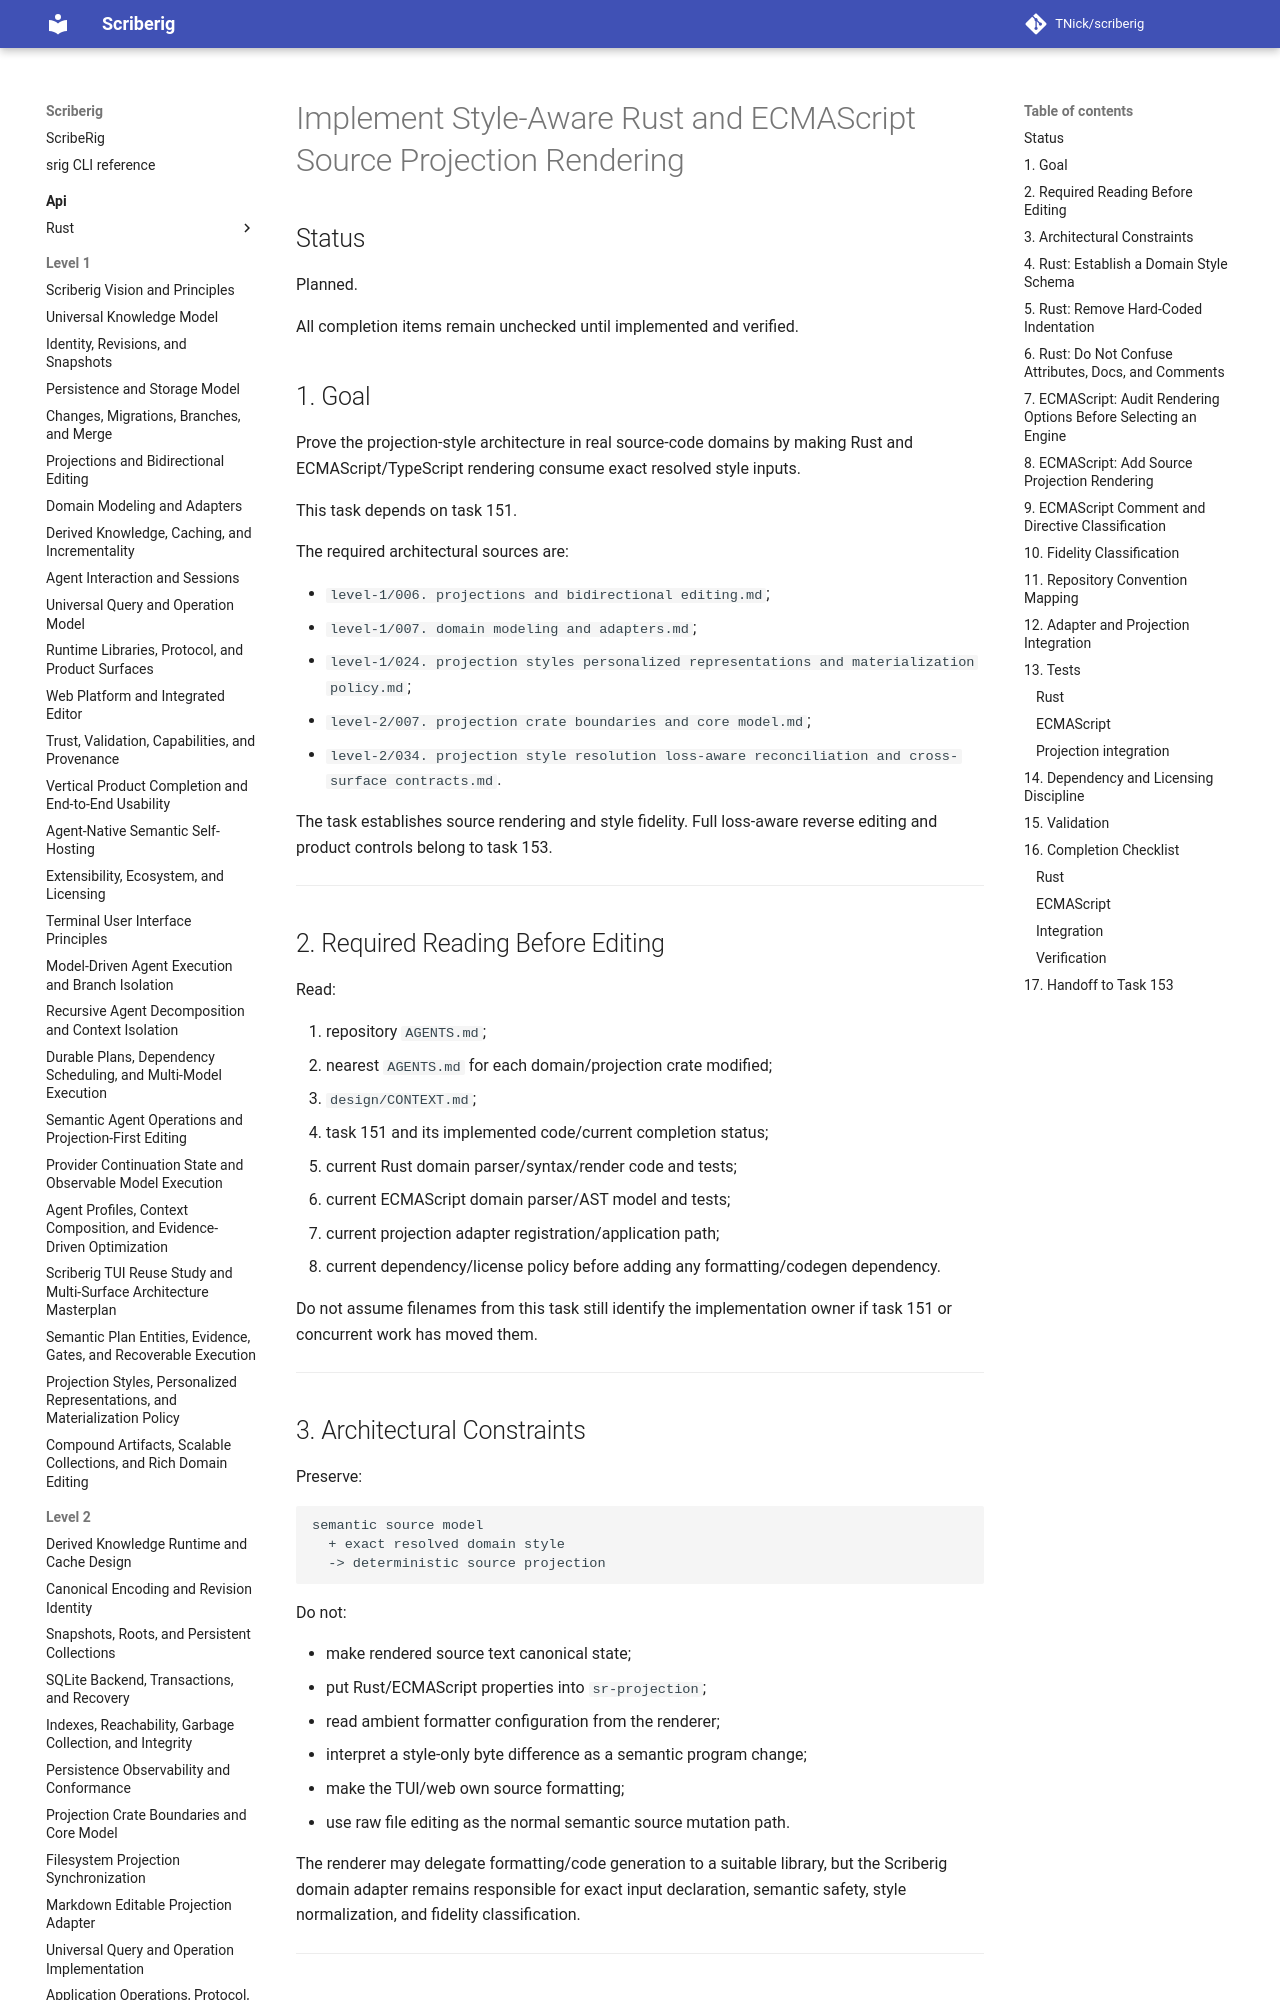

repository: TNick/scriberig · page: level-3/152. implement style aware rust and ecmascript source projection rendering/index.html · generator: mkdocs

# Implement Style-Aware Rust and ECMAScript Source Projection Rendering

## Status

Planned.

All completion items remain unchecked until implemented and verified.

## 1. Goal

Prove the projection-style architecture in real source-code domains by making Rust and ECMAScript/TypeScript rendering consume exact resolved style inputs.

This task depends on task 151.

The required architectural sources are:

- `level-1/006. projections and bidirectional editing.md`;
- `level-1/007. domain modeling and adapters.md`;
- `level-1/024. projection styles personalized representations and materialization policy.md`;
- `level-2/007. projection crate boundaries and core model.md`;
- `level-2/034. projection style resolution loss-aware reconciliation and cross-surface contracts.md`.

The task establishes source rendering and style fidelity. Full loss-aware reverse editing and product controls belong to task 153.

---

## 2. Required Reading Before Editing

Read:

1. repository `AGENTS.md`;
2. nearest `AGENTS.md` for each domain/projection crate modified;
3. `design/CONTEXT.md`;
4. task 151 and its implemented code/current completion status;
5. current Rust domain parser/syntax/render code and tests;
6. current ECMAScript domain parser/AST model and tests;
7. current projection adapter registration/application path;
8. current dependency/license policy before adding any formatting/codegen dependency.

Do not assume filenames from this task still identify the implementation owner if task 151 or concurrent work has moved them.

---

## 3. Architectural Constraints

Preserve:

```text
semantic source model
  + exact resolved domain style
  -> deterministic source projection
```

Do not:

- make rendered source text canonical state;
- put Rust/ECMAScript properties into `sr-projection`;
- read ambient formatter configuration from the renderer;
- interpret a style-only byte difference as a semantic program change;
- make the TUI/web own source formatting;
- use raw file editing as the normal semantic source mutation path.

The renderer may delegate formatting/code generation to a suitable library, but the Scriberig domain adapter remains responsible for exact input declaration, semantic safety, style normalization, and fidelity classification.

---
